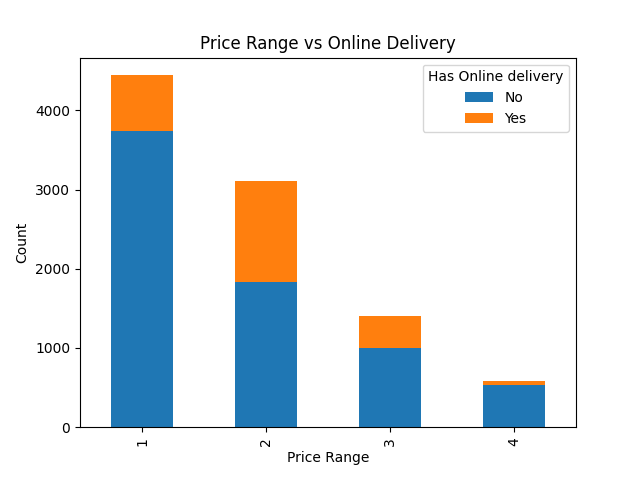

Values plotted in this chart, from the file beside it:
Price range, No, Yes
1, 3743, 701
2, 1827, 1286
3, 997, 411
4, 533, 53
